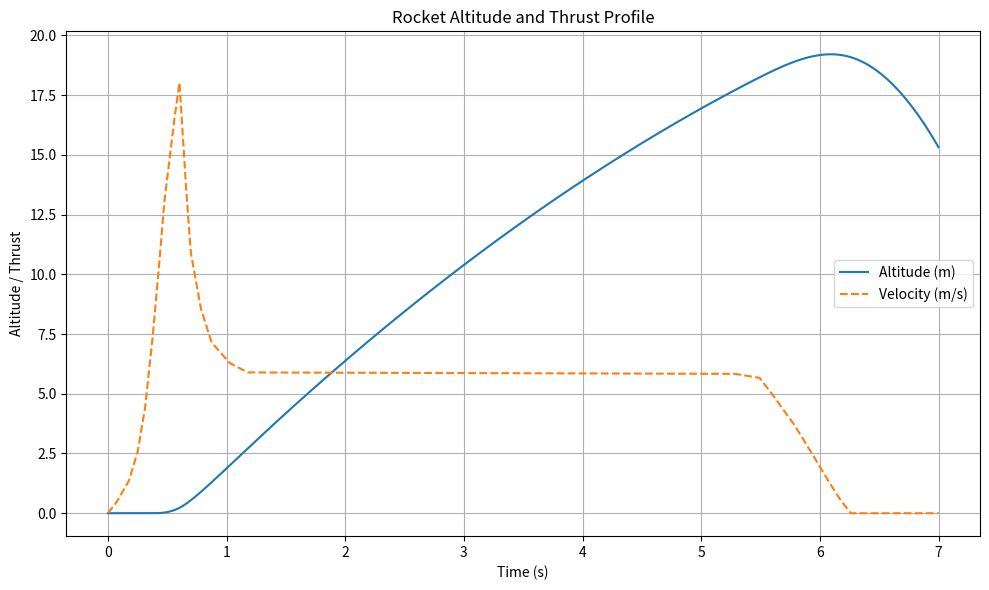

Reproduce this figure in Python.
import numpy as np
import matplotlib.pyplot as plt
from scipy.interpolate import interp1d

# === INPUT PARAMETERS ===
mass = 0.625  # kg, example
drag_coefficient = 1.5  # lumped k = 0.5 * rho * C_d * A (kg/m)
rho = 1.17
area = 0.033*0.033*3.1415
g = 9.81  # m/s²
numOfMotors = 2

# === SIMULATION PARAMETERS ===
t_max = 7.0  # total simulation time in seconds
dt = 0.001  # time step
n_steps = int(t_max / dt)

# Thrust data (time in s, thrust in N)

KlimaC6 = np.array([    
[0, 0],
[0.046, 0.953],
[0.168, 5.259],
[0.235, 10.023],
[0.291, 15.00],
[0.418, 9.87],
[0.505, 7.546],
[0.582, 6.631],
[0.679, 6.136],
[0.786, 5.716],
[1.26, 5.678],
[1.357, 5.488],
[1.423, 4.992],
[1.469, 4.116],
[1.618, 1.22],
[1.701, 0.0],
])


KlimaD3 = np.array([  
[0, 0],
[0.073, 0.229],
[0.178, 0.686],
[0.251, 1.287],
[0.313, 2.203],
[0.375, 3.633],
[0.425, 5.006],
[0.473, 6.465],
[0.556, 8.181],
[0.603, 9.01],
[0.655, 6.922],
[0.698, 5.463],
[0.782, 4.291],
[0.873, 3.576],
[1.024, 3.146],
[1.176, 2.946],
[5.282, 2.918],
[5.491, 2.832],
[5.59, 2.517],
[5.782, 1.859],
[5.924, 1.287],
[6.061, 0.715],
[6.17, 0.286],
[6.26, 0.0],
])

thrust_data = KlimaD3


# Interpolate thrust curve
times = thrust_data[:, 0]
thrusts = thrust_data[:, 1]
thrust_func = interp1d(times, thrusts, bounds_error=False, fill_value=0.0)



# === STATE VARIABLES ===
velocity = 0.0
altitude = 0.0

time_array = np.zeros(n_steps)
altitude_array = np.zeros(n_steps)
velocity_array = np.zeros(n_steps)
thrust_array = np.zeros(n_steps)


# === SIMULATION LOOP ===
for i in range(n_steps):
    t = i * dt
    thrust = thrust_func(t)*numOfMotors
    weight = mass * g
    drag = 0.5*area*rho*drag_coefficient * velocity**2 * np.sign(velocity)

    
    # Net force = thrust - drag - weight
    net_force = thrust - drag - weight
    acceleration = net_force / mass
    
    if(acceleration < 0 and t < 1):
        acceleration = 0
    
    
    velocity += acceleration * dt
    altitude += velocity * dt
    
    # Store for plotting
    time_array[i] = t
    altitude_array[i] = altitude
    velocity_array[i] = velocity
    thrust_array[i] = thrust

    # Stop if altitude goes negative (rocket hits ground)
    if altitude < 0:
        altitude_array[i:] = 0
        break

# === PLOTTING ===
plt.figure(figsize=(10, 6))
plt.plot(time_array, altitude_array, label='Altitude (m)')
plt.plot(time_array, thrust_array, label='Velocity (m/s)', linestyle='--')
plt.xlabel("Time (s)")
plt.ylabel("Altitude / Thrust")
plt.title("Rocket Altitude and Thrust Profile")
plt.grid(True)
plt.legend()
plt.tight_layout()
plt.show()
